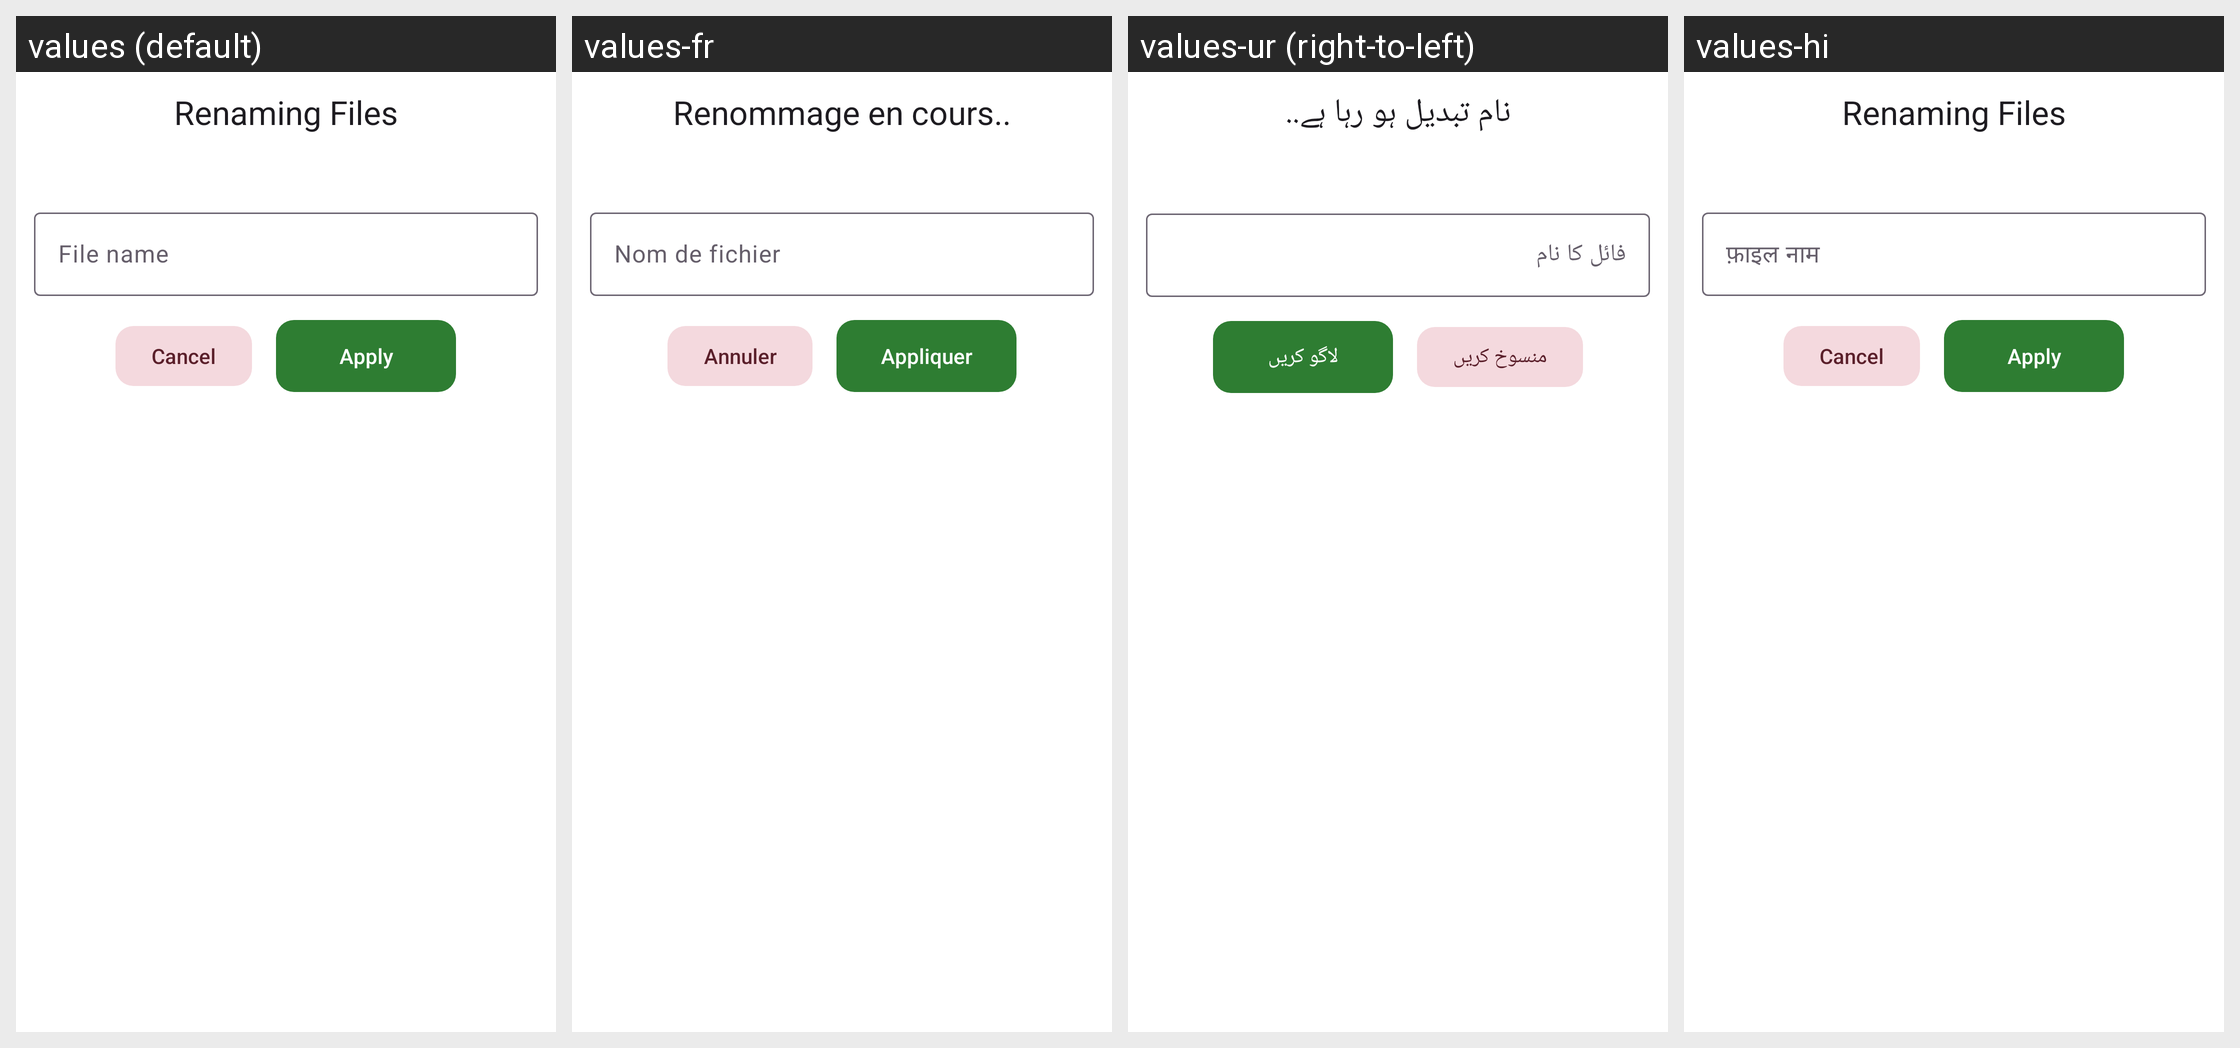

Strings drawn on this Android screen and how each of the app's shown locales translates them:
Android screen res/layout/dialog_rename.xml rendered under 4 locales, left to right: values (default), values-fr, values-ur (right-to-left), values-hi. Device: Nexus 5 (rendered at 1080×1920; each locale shown at half size, 540×960, under a caption strip naming it); theme Theme.FastMediaSorter.
Other locales in the repository, not shown: values-ar, values-bn, values-de, values-es, values-it, values-pt, values-ru, values-uk.
Strings drawn on this screen, with the default value and each locale's value (text and hints the layout hard-codes, and strings that could not be matched under every locale, appear in the picture but are not listed):

renaming_files
  values: Renaming Files
  values-fr: Renommage en cours..
  values-ur: نام تبدیل ہو رہا ہے..
  values-hi: Renaming Files  [not translated; the default value is used]

file_name
  values: File name
  values-fr: Nom de fichier
  values-ur: فائل کا نام
  values-hi: फ़ाइल नाम

cancel
  values: Cancel
  values-fr: Annuler
  values-ur: منسوخ کریں
  values-hi: Cancel  [not translated; the default value is used]

apply
  values: Apply
  values-fr: Appliquer
  values-ur: لاگو کریں
  values-hi: Apply  [not translated; the default value is used]
